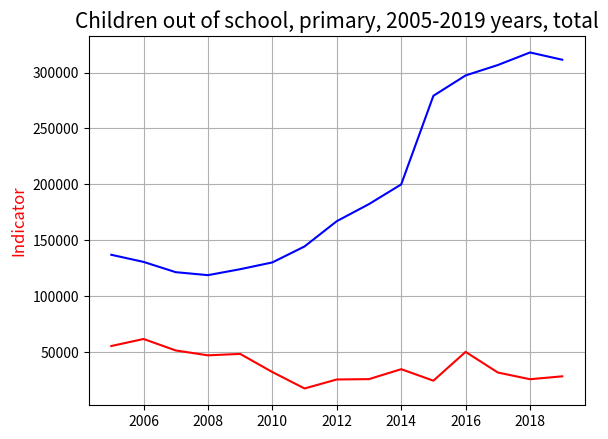

Generate this figure with matplotlib:
import numpy as np
import matplotlib.pyplot as plt 
import sys
import os

x = [2005, 2006, 2007, 2008, 2009, 2010, 2011, 2012, 2013, 2014, 2015, 2016, 2017, 2018, 2019]
y = [55095, 61404, 51117, 46745, 48033, 31781, 17059, 25123, 25436, 34341, 24047, 49857, 31356, 25345, 27953]
z = [136829, 130457, 121256, 118589, 123912, 129998, 144312, 166944, 182253, 199867, 279279, 297505, 306822, 318078, 311587]

np.array(x)
np.array(y)
np.array(z)
plt.plot(x, z, label='Ukraine', color = "blue")
plt.plot(x, y, label='Germany', color = "red")
plt.title('Children out of school, primary, 2005-2019 years, total', fontsize=15)
plt.ylabel('Indicator', fontsize=12, color='red')
plt.grid(True)
plt.show()